Labelled photos from "terbisa-cls-v2", an image-classification folder in nirmalasz/isyara. The possible labels are: anda, apa, berhenti, bodoh, cantik, halo, hati hati, lelah, maaf, makan, mau, membaca, nama, sama sama, saya, siapa, sombong, takut, terima kasih.

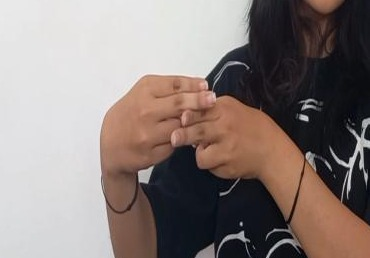
Label: hati hati

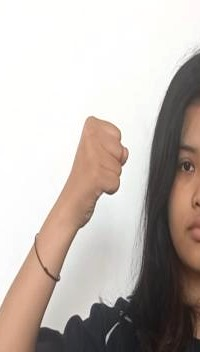
Label: bodoh

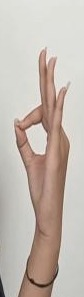
Label: maaf

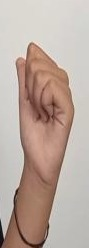
Label: siapa

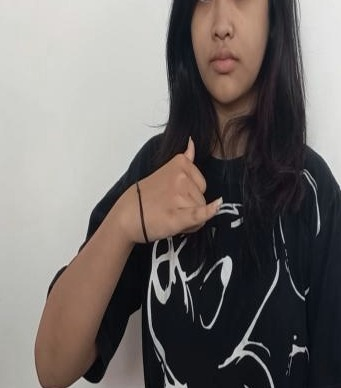
Label: sama sama

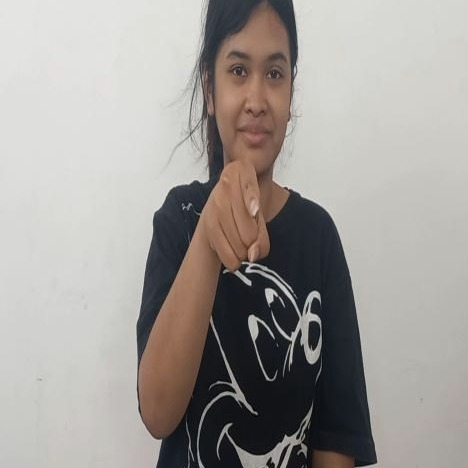
Label: anda
